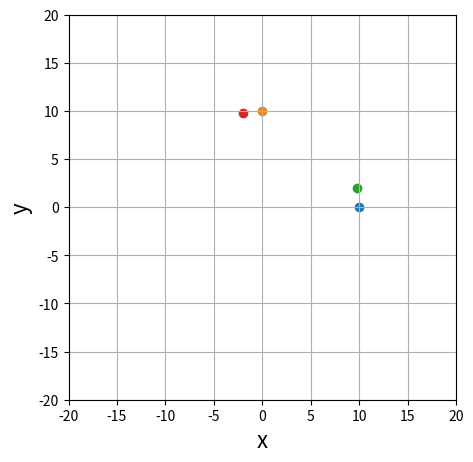

The matplotlib source for this figure:
# -*- coding: utf-8 -*-
"""
Created on Sat Jul 22 06:18:43 2023

[redacted]
"""

import numpy as np
import matplotlib.pyplot as plt

def rotZ(th):
    return np.array([
        [ np.cos(th), np.sin(th), 0.0],
        [-np.sin(th), np.cos(th), 0.0],
        [          0,          0, 1.0]
        ])

v1 = np.array([10,0,1.0])
v2 = np.array([0,10,1.0])

vd1 = np.dot(v1,rotZ(0.2))
vd2 = np.dot(v2,rotZ(0.2))


fig,ax = plt.subplots(figsize = (5, 5))

ax.scatter(v1[0],v1[1])
ax.scatter(v2[0],v2[1])
ax.scatter(vd1[0],vd1[1])
ax.scatter(vd2[0],vd2[1])

# 軸ラベルの設定
ax.set_xlabel("x", fontsize = 16)
ax.set_ylabel("y", fontsize = 16)

# 軸範囲の設定
ax.set_xlim(-20, 20)
ax.set_ylim(-20, 20)

ax.grid()


